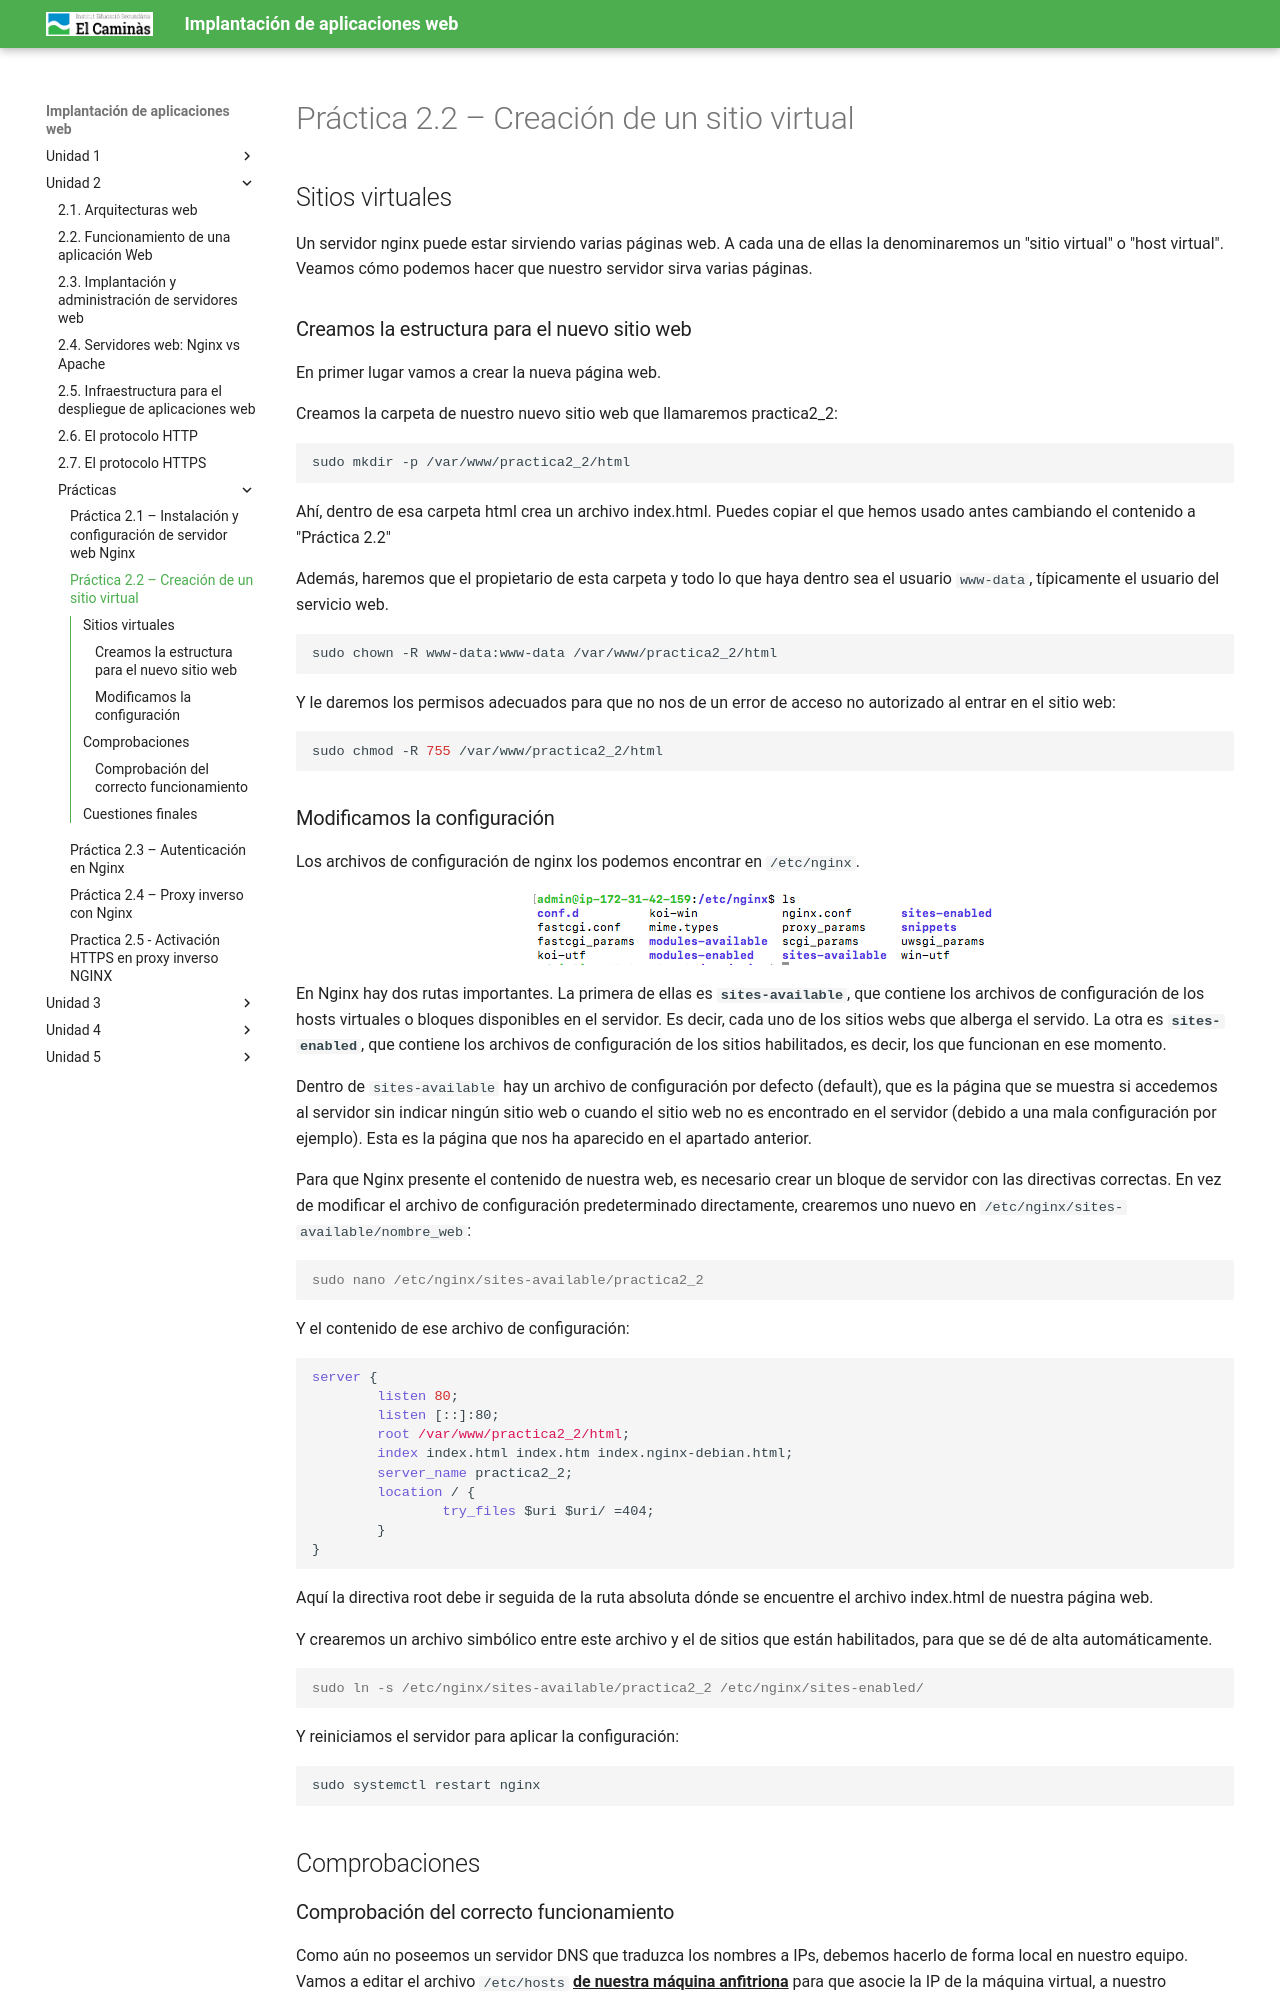

repository: victoria-nr/IAW · page: Unidad 2/P2_2_sitios_virtuales/index.html · generator: mkdocs

---
title: 'Práctica 2.2 – Creación de un sitio virtual'
---


## Sitios virtuales

Un servidor nginx puede estar sirviendo varias páginas web. A cada una de ellas la denominaremos un "sitio virtual" o "host virtual". Veamos cómo podemos hacer que nuestro servidor sirva varias páginas.

### Creamos la estructura para el nuevo sitio web

En primer lugar vamos a crear la nueva página web.

Creamos la carpeta de nuestro nuevo sitio web que llamaremos practica2_2: 

```sh
sudo mkdir -p /var/www/practica2_2/html
```
Ahí, dentro de esa carpeta html crea un archivo index.html. Puedes copiar el que hemos usado antes cambiando el contenido a "Práctica 2.2"

Además, haremos que el propietario de esta carpeta y todo lo que haya dentro sea el usuario `www-data`, típicamente el usuario del servicio web.

```sh
sudo chown -R www-data:www-data /var/www/practica2_2/html
```

Y le daremos los permisos adecuados para que no nos de un error de acceso no autorizado al entrar en el sitio web: 

```sh
sudo chmod -R 755 /var/www/practica2_2/html
```

### Modificamos la configuración

Los archivos de configuración de nginx los podemos encontrar en `/etc/nginx`.

![InstalacionNginx](P2_1/P2_1_8.png)

En Nginx hay dos rutas importantes. La primera de ellas es **`sites-available`**, que contiene los archivos de configuración de los hosts virtuales o bloques disponibles en el servidor. Es decir, cada uno de los sitios webs que alberga el servido. La otra es **`sites-enabled`**, que contiene los archivos de configuración de los sitios habilitados, es decir, los que funcionan en ese momento. 

Dentro de `sites-available` hay un archivo de configuración por defecto (default), que es la página que se muestra si accedemos al servidor sin indicar ningún sitio web o cuando el sitio web no es encontrado en el servidor (debido a una mala configuración por ejemplo). Esta es la página que nos ha aparecido en el apartado anterior. 

Para que Nginx presente el contenido de nuestra web, es necesario crear un bloque de servidor con las directivas correctas. En vez de modificar el archivo de configuración predeterminado directamente, crearemos uno nuevo en `/etc/nginx/sites-available/nombre_web`: 

```console
sudo nano /etc/nginx/sites-available/practica2_2 
```

Y el contenido de ese archivo de configuración: 

```aconf
server {
        listen 80;
        listen [::]:80;
        root /var/www/practica2_2/html;
        index index.html index.htm index.nginx-debian.html;
        server_name practica2_2;
        location / {
                try_files $uri $uri/ =404;
        }
}
```

Aquí la directiva root debe ir seguida de la ruta absoluta dónde se encuentre el archivo index.html de nuestra página web.

Y crearemos un archivo simbólico entre este archivo y el de sitios que están habilitados, para que se dé de alta automáticamente. 

```console
sudo ln -s /etc/nginx/sites-available/practica2_2 /etc/nginx/sites-enabled/
```

Y reiniciamos el servidor para aplicar la configuración: 

```sh
sudo systemctl restart nginx
```

## Comprobaciones
